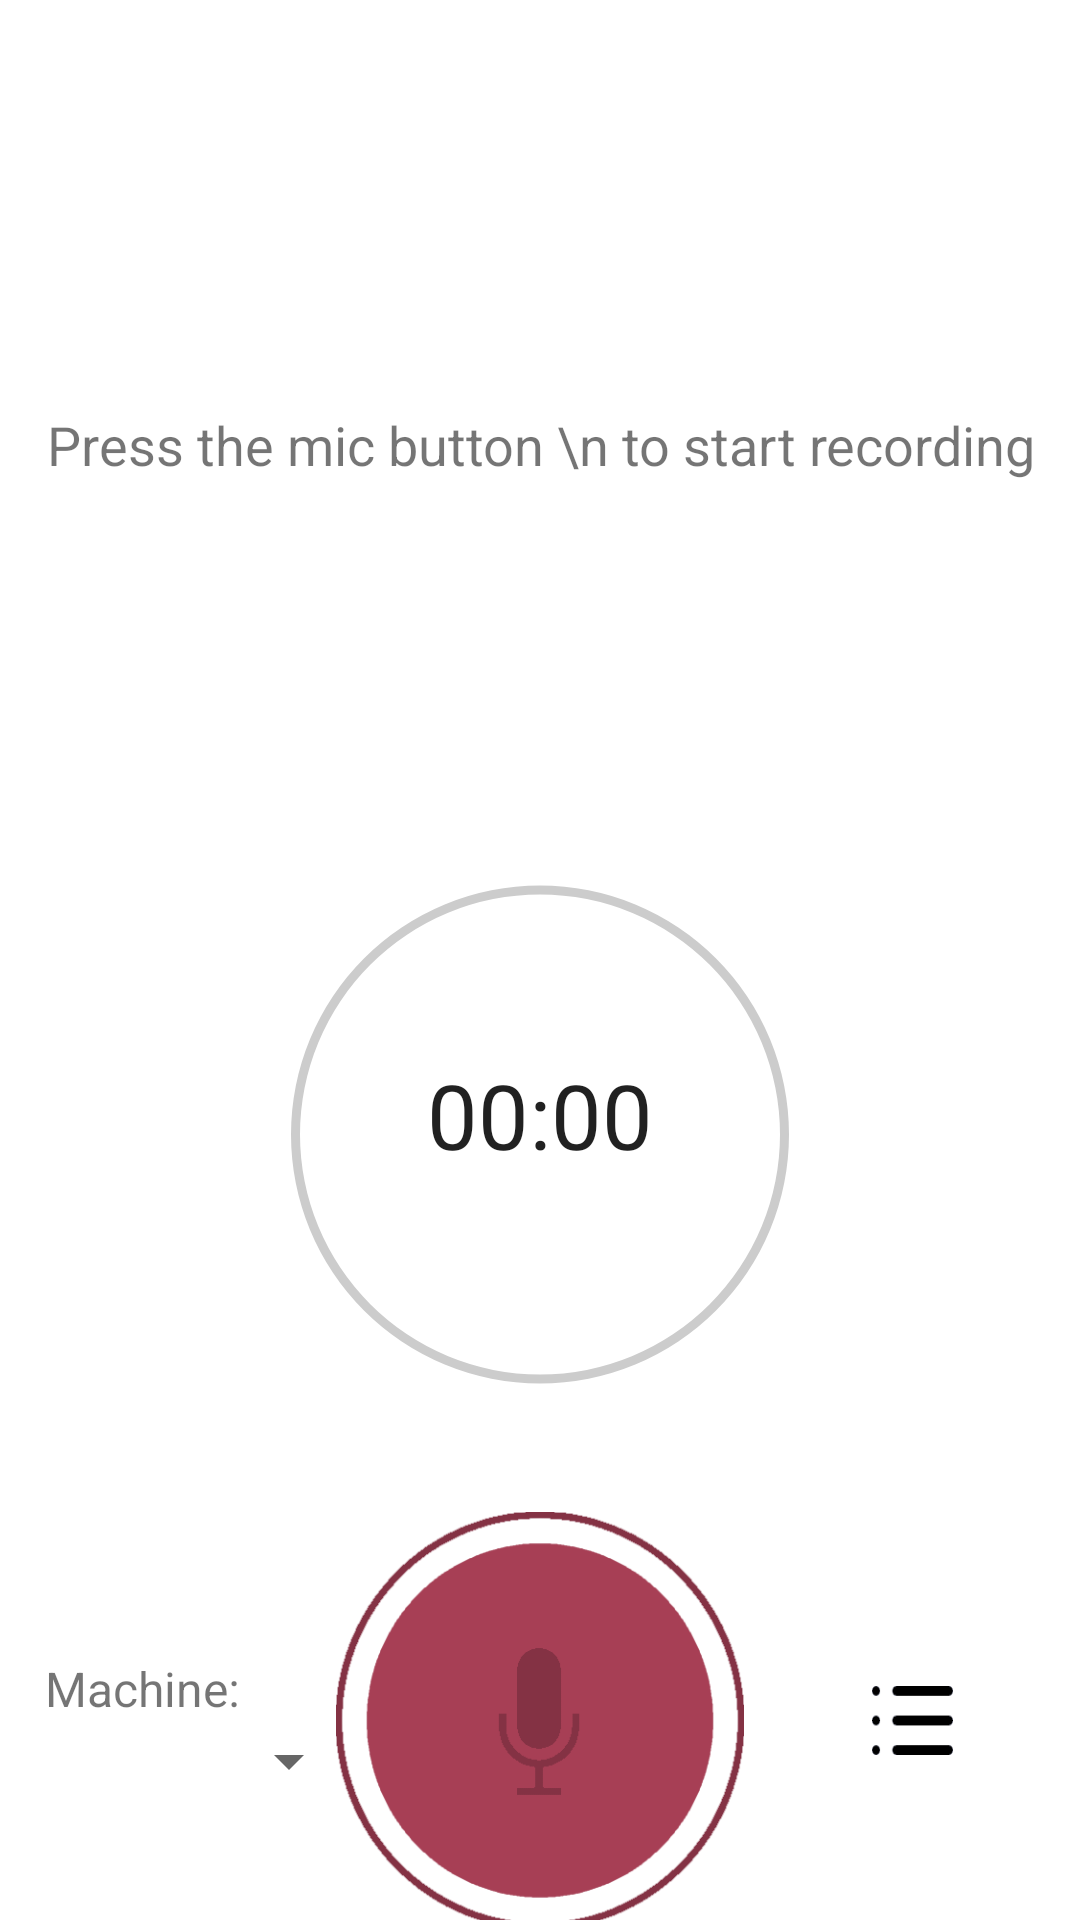

This screen was rendered from an Android layout file. Write that file and the resources it references.
<!-- AndroidManifest.xml: application theme AppTheme -->
<!-- res/layout/fragment_record.xml -->
<?xml version="1.0" encoding="utf-8"?>
<androidx.constraintlayout.widget.ConstraintLayout xmlns:android="http://schemas.android.com/apk/res/android"
    xmlns:app="http://schemas.android.com/apk/res-auto"
    xmlns:tools="http://schemas.android.com/tools"
    android:layout_width="match_parent"
    android:layout_height="match_parent"
    android:background="@color/colorWhite"
    tools:context=".Fragments.RecordFragment">

    <RelativeLayout
        android:id="@+id/relativeLayout3"
        android:layout_width="match_parent"
        android:layout_height="257dp"
        android:layout_marginTop= "250dp"
        app:layout_constraintEnd_toEndOf="parent"
        app:layout_constraintStart_toStartOf="parent"
        app:layout_constraintTop_toTopOf="parent">

        <Chronometer
            android:id="@+id/timer_chromo_counter"
            android:layout_width="146dp"
            android:layout_height="63dp"
            android:layout_alignParentStart="true"
            android:layout_alignParentTop="true"
            android:layout_alignParentEnd="true"
            android:layout_alignParentBottom="true"
            android:layout_marginStart="125dp"
            android:layout_marginTop="90dp"
            android:layout_marginEnd="125dp"
            android:layout_marginBottom="104dp"
            android:gravity="center"
            android:textSize="30sp"
            app:layout_constraintEnd_toEndOf="parent"
            app:layout_constraintHorizontal_bias="0.498"
            app:layout_constraintStart_toStartOf="parent" />

        <ProgressBar
            android:id="@+id/progress_bar"
            style="?android:attr/progressBarStyleHorizontal"
            android:layout_width="match_parent"
            android:layout_height="match_parent"
            android:layout_alignParentTop="true"
            android:layout_marginTop="-1dp"
            android:background="@drawable/cicle_shape"
            android:indeterminate="false"
            android:indeterminateTint="@color/red"
            android:progressDrawable="@drawable/cicle_progress_bar" />

    </RelativeLayout>

    <Spinner
        android:id="@+id/record_spinner_machine"
        android:layout_width="130dp"
        android:layout_height="22dp"
        android:layout_marginTop="24dp"
        android:layout_marginEnd="8dp"
        android:layout_marginBottom="32dp"
        android:textSize="16sp"
        android:textAlignment="textStart"
        app:layout_constraintBottom_toBottomOf="@+id/record_btn_start"
        app:layout_constraintEnd_toStartOf="@+id/record_btn_start"
        app:layout_constraintHorizontal_bias="0.388"
        app:layout_constraintStart_toStartOf="parent"
        app:layout_constraintTop_toTopOf="@+id/record_tv_machine"
        app:layout_constraintVertical_bias="0.0" />

    <TextView
        android:id="@+id/record_tv_machine"
        android:layout_width="87dp"
        android:layout_height="20dp"
        android:layout_marginStart="4dp"
        android:layout_marginTop="48dp"
        android:gravity="center"
        android:text="Machine:"
        android:textSize="16sp"
        app:layout_constraintStart_toStartOf="parent"
        app:layout_constraintTop_toTopOf="@+id/record_btn_start" />

    <Button
        android:id="@+id/record_btn_start"
        android:layout_width="136dp"
        android:layout_height="139dp"
        android:background="@drawable/record_btn_stopped"
        android:gravity="center"
        app:layout_constraintBottom_toBottomOf="parent"
        app:layout_constraintEnd_toEndOf="parent"
        app:layout_constraintStart_toStartOf="parent"
        app:layout_constraintTop_toBottomOf="@+id/relativeLayout3"
        app:layout_constraintVertical_bias="0.546" />

    <Button
        android:id="@+id/record_btn_list"
        android:layout_width="27dp"
        android:layout_height="23dp"
        android:background="@drawable/recorder_list_btn"
        android:padding="16dp"
        app:layout_constraintBottom_toBottomOf="@+id/record_btn_start"
        app:layout_constraintEnd_toEndOf="parent"
        app:layout_constraintStart_toEndOf="@+id/record_btn_start"
        app:layout_constraintTop_toTopOf="@+id/record_btn_start" />

    <TextView
        android:id="@+id/info_tv"
        android:layout_width="match_parent"
        android:layout_height="wrap_content"
        android:layout_marginTop="136dp"
        android:gravity="center"
        android:text="Press the mic button \n to start recording"
        android:textSize="18sp"
        app:layout_constraintTop_toTopOf="parent"
        tools:layout_editor_absoluteX="0dp" />

</androidx.constraintlayout.widget.ConstraintLayout>
<!-- resources referenced by this layout -->
<resources>
  <color name="colorWhite">#FFFFFF</color>
  <color name="red">#EA1043</color>
  <!-- drawable cicle_progress_bar (drawable) -->
  <?xml version="1.0" encoding="utf-8"?>
  <rotate xmlns:android="http://schemas.android.com/apk/res/android"
      android:fromDegrees="270"
      android:toDegrees="270">
  
      <shape
          android:shape="ring"
          android:innerRadiusRatio="4.5"
          android:thickness="4dp"
          android:useLevel="true">
  
          <gradient
              android:angle="0"
              android:endColor="@color/red"
              android:startColor="@color/red"
              android:type="sweep"
              android:useLevel="false">
          </gradient>
  
      </shape>
  
  </rotate>
  <!-- drawable cicle_shape (drawable) -->
  <?xml version="1.0" encoding="utf-8"?>
  <shape xmlns:android="http://schemas.android.com/apk/res/android"
      android:shape="ring"
      android:innerRadiusRatio="4.5"
      android:thickness="3dp"
      android:useLevel="false">
      <solid android:color="#CCCCCC">
  
      </solid>
  
  </shape>
  <!-- drawable record_btn_stopped: png bitmap (drawable-hdpi, 10627 bytes) -->
  <!-- drawable recorder_list_btn: png bitmap (drawable-hdpi, 553 bytes) -->
  <style name="AppTheme" parent="Theme.AppCompat.Light.NoActionBar">
          
          <item name="colorPrimary">@color/colorPrimary</item>
          <item name="colorPrimaryDark">@color/colorPrimaryDark</item>
          <item name="colorAccent">@color/colorAccent</item>
      </style>
  <color name="colorPrimary">#ededed</color>
  <color name="colorPrimaryDark">#e1e1e1</color>
  <color name="colorAccent">#FF4081</color>
</resources>
